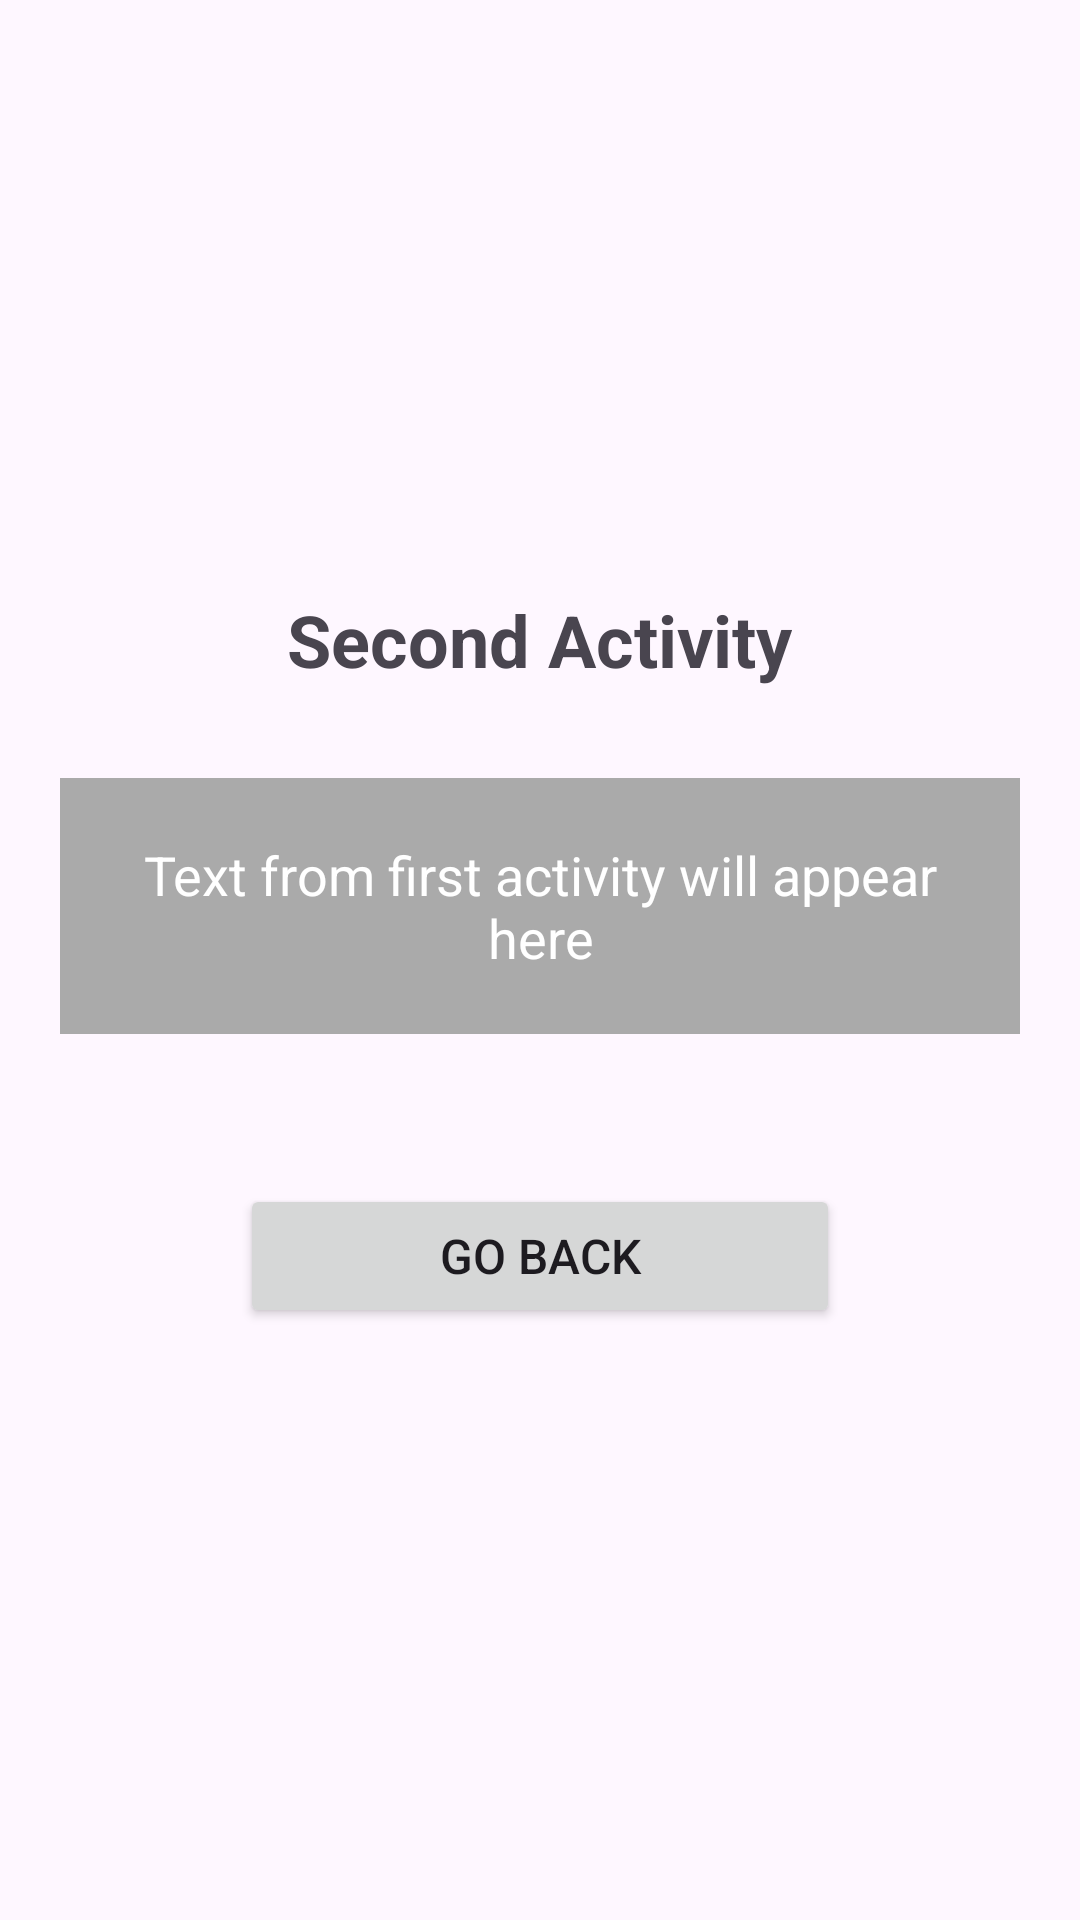

Android layout source for this screen:
<!-- AndroidManifest.xml: application theme Theme.MADPractical24112025 -->
<!-- res/layout/activity_second.xml -->
<?xml version="1.0" encoding="utf-8"?>
<LinearLayout xmlns:android="http://schemas.android.com/apk/res/android"
    xmlns:app="http://schemas.android.com/apk/res-auto"
    xmlns:tools="http://schemas.android.com/tools"
    android:id="@+id/secondMain"
    android:layout_width="match_parent"
    android:layout_height="match_parent"
    android:orientation="vertical"
    android:padding="20dp"
    android:gravity="center"
    tools:context=".SecondActivity">

    <TextView
        android:layout_width="wrap_content"
        android:layout_height="wrap_content"
        android:text="@string/text1"
        android:textSize="24sp"
        android:textStyle="bold"
        android:layout_marginBottom="30dp" />

    <TextView
        android:id="@+id/receivedTextView"
        android:layout_width="wrap_content"
        android:layout_height="wrap_content"
        android:text="@string/text2"
        android:textSize="18sp"
        android:gravity="center"
        android:layout_marginBottom="50dp"
        android:padding="20dp"
        android:background="@android:color/darker_gray"
        android:textColor="@android:color/white" />

    <Button
        android:id="@+id/btnBack"
        android:layout_width="200dp"
        android:layout_height="wrap_content"
        android:text="@string/text3"
        android:textSize="16sp" />

</LinearLayout>
<!-- resources referenced by this layout -->
<resources>
  <string name="text1">Second Activity</string>
  <string name="text2">Text from first activity will appear here</string>
  <string name="text3">Go Back</string>
  <style name="Theme.MADPractical24112025" parent="Base.Theme.MADPractical24112025" />
  <style name="Base.Theme.MADPractical24112025" parent="Theme.Material3.DayNight.NoActionBar">
          
          
      </style>
</resources>
